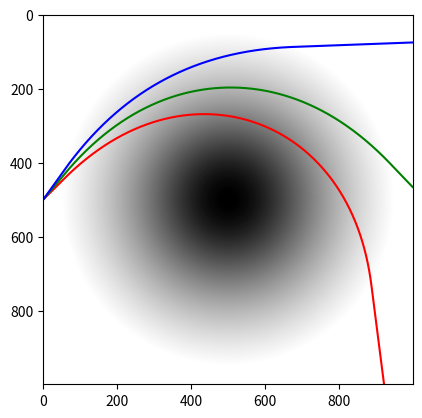

This figure's Python source:
# -*- coding: utf-8 -*-
"""
Created on Tue Jan 15 20:31:28 2019

[redacted]
"""

import numpy as np
import matplotlib.pylab as plt


# d/ds(n(m)u(M)) = grad(n(m))

# soit u(M + dM) = ((ds*grad(n(M))) + n(M)u(M))/(n(M + dM))

# avec gradf = df/dx*ex + df/dy*ey


# dimension

N = 1000

xmax = 1

dx = xmax/N


def f1(x,y):
	return 10*np.cos(10*x) + 10*np.sin(10*y)

def boule(x,y):
	if (x - 0.5)**2 + (y - 0.5)**2 < 0.2:
		return 2
	else:
		return 1
	
def boulegradext(x,y):
	if (x - 0.5)**2 + (y - 0.5)**2 < 0.2:
		return ((x - 0.5)**2 + (y - 0.5)**2)*10
	else:
		return 2
	
def boulegradint(x,y):
	if (x - 0.5)**2 + (y - 0.5)**2 < 0.2:
		return 5/(((x - 0.5)**2 + (y - 0.5)**2) + 0.1)
	else:
		return 16.5

def gridf(f):
	M = np.zeros((N,N))
	for i in range(N):
		for j in range(N):
			M[i,j] = f(i/N,j/N)
	return M


def lingrid(x,y):
	M = np.zeros((N,N))
	for i in range(N):
		M[i] = np.full(N,((y-x)*(i/N) + x))
	return M
	
#M = lingrid(1,100)

M = gridf(boulegradint)

plt.imshow(M, cmap = 'gray_r')

def grad(M,i,j):
	return np.array([(M[i, (j + 1)%N] - M[i,j])/dx, (M[(i + 1)%N, j] - M[i,j])/dx])

def rayon(x0,y0,u0,M,n,ds):
	lx = []
	ly = []
	x = x0
	y = y0
	u = u0
	for k in range(n):
		im = int((y/xmax)*N)%N
		jm = int((x/xmax)*N)%N
		x = x + u[0]*ds
		y = y + u[1]*ds
		imdm = int((y/xmax)*N)%N
		jmdm = int((x/xmax)*N)%N
		g = grad(M,im,jm)
		nm = M[im,jm]
		nmdm = M[imdm,jmdm]
		u = (1/nmdm)*(ds*g + nm*u)
		lx.append(N*x)
		ly.append(N*y)
	return lx,ly

lx,ly = rayon(0, 0.5, np.array([1,-1]), M, 20000, 0.0001)

plt.plot(lx,ly,'r')

lx2,ly2 = rayon(0, 0.5, np.array([1,-1.2]), M, 20000, 0.0001)

plt.plot(lx2,ly2,'g')

lx3,ly3 = rayon(0, 0.5, np.array([1,-1.4]), M, 20000, 0.0001)

plt.plot(lx3,ly3,'b')

plt.imshow(M, cmap = 'gray_r')
	
